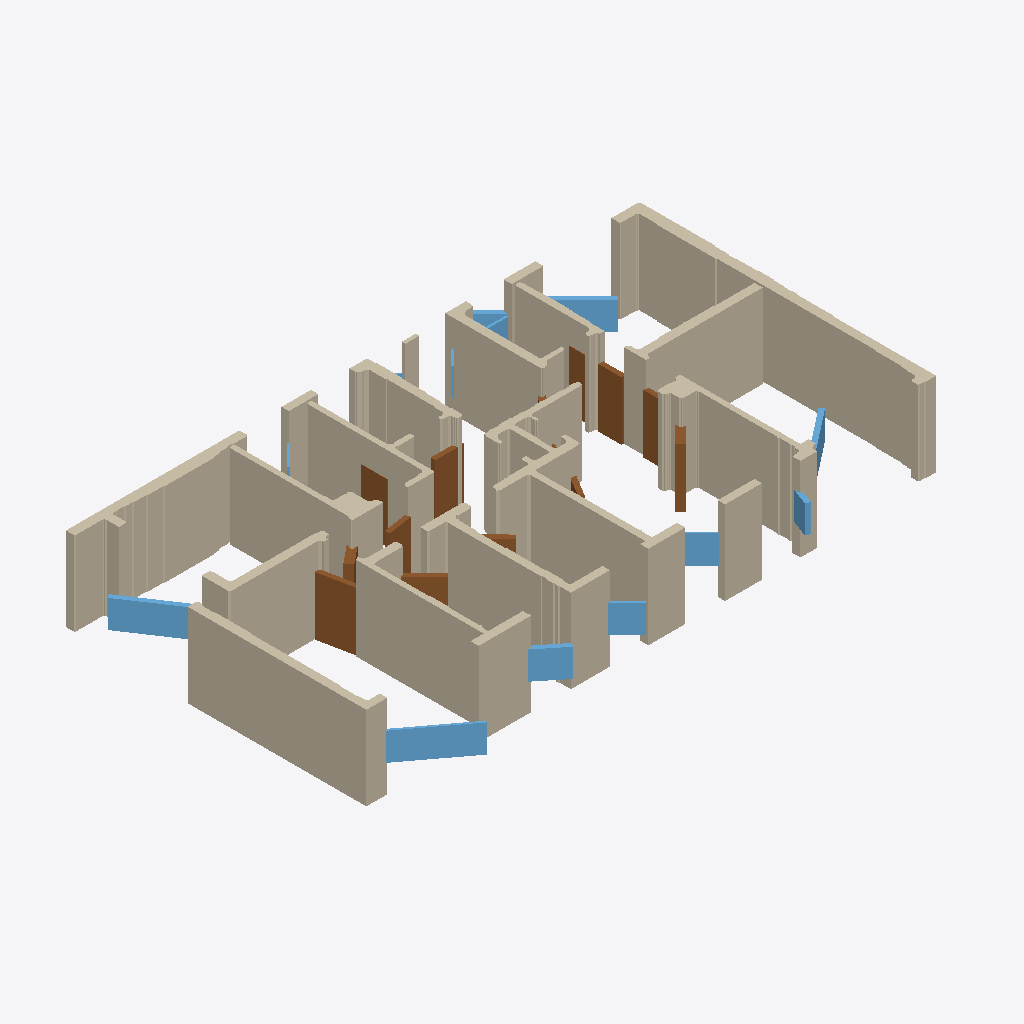
Isometric view of an IFC building model (IFC-SPF (STEP), schema IFC4, length unit millimetre), seen from the south-west, elements coloured by IFC class: 50 walls (beige), 13 doors (brown), 12 windows (light blue).
Extent 20.8 m × 13.2 m × 3.0 m (x, y, z). Storeys (1): EG at 0.00 m. Elements (231): 202 IfcWallStandardCase, 15 IfcWindow, 14 IfcDoor.

HEADER;
FILE_DESCRIPTION(('ViewDefinition[DesignTransferView]'),'2;1');
FILE_NAME('null','2025-11-07T02:25:54+01:00',(''),(''),'IfcOpenShell 0.7.10','IfcOpenShell 0.7.10','');
FILE_SCHEMA(('IFC4'));
ENDSEC;
DATA;
#1=IFCPROJECT('07zO80S09C_xIhPHnq4tRq',$,'Bimify Project',$,$,$,$,(#10),#5);
#12=IFCSITE('2u9XJfIrHByfISWjxW13TW',$,'Site',$,$,#22,$,$,$,$,$,$,$,$);
#13=IFCBUILDING('0h$DSqmFz5ABC$ueFYEMpR',$,'Building',$,$,#27,$,$,$,$,$,$);
#14=IFCBUILDINGSTOREY('2dEL4EuAvFzeUCBGoXPgcF',$,'EG',$,$,#32,$,$,$,0.0);
#14103=IFCWALLSTANDARDCASE('1CcaWZ5ojDfBS61BZrm3EA',$,'Wall_118',$,'ExternalWall',#14220,#14215,$,.STANDARD.);
#16109=IFCWALLSTANDARDCASE('2h7WzIw5L8iQM5aZ0xmRpU',$,'Wall_135',$,'ExternalWall',#16212,#16207,$,.STANDARD.);
#17149=IFCWALLSTANDARDCASE('1n3g$D0tD5L9J54CaO0Jkr',$,'Wall_145',$,'ExternalWall',#17260,#17255,$,.STANDARD.);
#5834=IFCWALLSTANDARDCASE('3UEUcVZNj5PBu9nCYIrkRL',$,'Wall_30',$,'InternalWall',#5940,#5935,$,.STANDARD.);
#8895=IFCWALLSTANDARDCASE('2S49SWWHz0oBUuB$18wxJE',$,'Wall_58',$,'InternalWall',#8999,#8994,$,.STANDARD.);
#9900=IFCWALLSTANDARDCASE('02jrrErRrB8wvXCygtBJwr',$,'Wall_68',$,'InternalWall',#9988,#9983,$,.STANDARD.);
#6797=IFCWALLSTANDARDCASE('2nAdS8dFjEBPvGrZfJwH$g',$,'Wall_39',$,'InternalWall',#6909,#6904,$,.STANDARD.);
#554=IFCWALLSTANDARDCASE('1bw3WHy4n8Gf1OVQtZl2_J',$,'Wall_6',$,'InternalWall',#773,#768,$,.STANDARD.);
#21206=IFCWALLSTANDARDCASE('0WPpSh2J5FUB0mNNJ2uc51',$,'Wall_187',$,'ExternalWall',#21284,#21279,$,.STANDARD.);
#20616=IFCWALLSTANDARDCASE('3RmbEA3_v7ZwvJv9pYDxKh',$,'Wall_180',$,'InternalWall',#20697,#20692,$,.STANDARD.);
#8365=IFCWALLSTANDARDCASE('11ZPTF9NH9jPe9JxX2LD5T',$,'Wall_53',$,'InternalWall',#8470,#8465,$,.STANDARD.);
#11058=IFCWALLSTANDARDCASE('2r_DtWqvf0MOqbmBrjwlZ6',$,'Wall_82',$,'InternalWall',#11155,#11150,$,.STANDARD.);
#8153=IFCWALLSTANDARDCASE('322ziFbHj0VRl7aYAohVVH',$,'Wall_51',$,'InternalWall',#8258,#8253,$,.STANDARD.);
#138=IFCWALLSTANDARDCASE('0T$NtboBP1m8Lkun11Gr21',$,'Wall_2',$,'InternalWall',#241,#236,$,.STANDARD.);
#11640=IFCWALLSTANDARDCASE('22ETuNqITC_eSmgMsgCP_b',$,'Wall_89',$,'ExternalWall',#11711,#11706,$,.STANDARD.);
#10698=IFCWALLSTANDARDCASE('2USx1l9XP1dAID8v4AXbKh',$,'Wall_77',$,'ExternalWall',#10769,#10764,$,.STANDARD.);
#11352=IFCWALLSTANDARDCASE('04lAd$FCfCwPYegbwxFolf',$,'Wall_85',$,'ExternalWall',#11423,#11418,$,.STANDARD.);
#33=IFCWALLSTANDARDCASE('1rw7i8Uwn2IvFHk_Qw0p80',$,'Wall_1',$,'InternalWall',#137,#132,$,.STANDARD.);
#12956=IFCWALLSTANDARDCASE('27MISHa5nC8fROTPH0Fagz',$,'Wall_107',$,'InternalWall',#13056,#13051,$,.STANDARD.);
#11928=IFCWALLSTANDARDCASE('0ZBM$4GYb5LwHw_ihKSaV_',$,'Wall_93',$,'ExternalWall',#12003,#11998,$,.STANDARD.);
#13461=IFCWALLSTANDARDCASE('1nKpj4VEz7eQ$Ki4Vw6NA9',$,'Wall_112',$,'ExternalWall',#13567,#13562,$,.STANDARD.);
#22836=IFCWINDOW('12p6mryAzEhBJ3p8xIqLIC',$,'Window',$,$,#23813,#23808,$,$,$,$,$,$);
#13360=IFCWALLSTANDARDCASE('1vSXJouqz6iRDx0y2DxuHv',$,'Wall_111',$,'InternalWall',#13460,#13455,$,.STANDARD.);
#22776=IFCDOOR('0X6$xCMM54wPCtoTDh2AVd',$,'Door',$,$,#23213,#23208,$,$,$,$,$,$);
#22851=IFCWINDOW('0_emD3S4H75R2dzxJS25t7',$,'Window',$,$,#23966,#23961,$,$,$,$,$,$);
#12232=IFCWALLSTANDARDCASE('0NI4YAkWj7ButwxYLx$KEx',$,'Wall_97',$,'ExternalWall',#12307,#12302,$,.STANDARD.);
#18717=IFCWALLSTANDARDCASE('3xCazTb$L8JxxR5DZDZrEM',$,'Wall_159',$,'InternalWall',#18825,#18820,$,.STANDARD.);
#22831=IFCDOOR('2QMoQeJI9BWQH4BtILQ51a',$,'Door',$,$,#23764,#23759,$,$,$,$,$,$);
#19776=IFCWALLSTANDARDCASE('31oMiDcPb54u0ZQo0$KkZl',$,'Wall_170',$,'ExternalWall',#19867,#19862,$,.STANDARD.);
#22781=IFCDOOR('0Y_KWapSvFlxrwLojUlhWL',$,'Door',$,$,#23262,#23257,$,$,$,$,$,$);
#22796=IFCWINDOW('0QWhPs$hHCmR4vZemYVNRI',$,'Window',$,$,#23409,#23404,$,$,$,$,$,$);
#21810=IFCWALLSTANDARDCASE('25$_MLboz47AxthNgD_uyU',$,'Wall_195',$,'ExternalWall',#21926,#21921,$,.STANDARD.);
#22811=IFCWINDOW('3OYmnOIL5DDeDt5Nvi4y69',$,'Window',$,$,#23560,#23555,$,$,$,$,$,$);
#12380=IFCWALLSTANDARDCASE('2ywRcxI1D6QfuaTb$gFLPJ',$,'Wall_99',$,'ExternalWall',#12451,#12446,$,.STANDARD.);
#22801=IFCWINDOW('0dKecJPib9TAJRbCS16jug',$,'Window',$,$,#23460,#23455,$,$,$,$,$,$);
#9420=IFCWALLSTANDARDCASE('3SKwPPJL1DxRyv6YUVOFfI',$,'Wall_63',$,'ExternalWall',#9515,#9510,$,.STANDARD.);
#22821=IFCWINDOW('1_sDZ8lmX8ZPKSWtX8kSXE',$,'Window',$,$,#23662,#23657,$,$,$,$,$,$);
#10610=IFCWALLSTANDARDCASE('06Qu9k23bAcv6zHygBj6n0',$,'Wall_76',$,'ExternalWall',#10697,#10692,$,.STANDARD.);
#22786=IFCDOOR('0XqvtIENfCLRAAcbqEcthH',$,'Door',$,$,#23311,#23306,$,$,$,$,$,$);
#16941=IFCWALLSTANDARDCASE('2wzGSiIpHAxeJA8rJbnqbv',$,'Wall_143',$,'ExternalWall',#17044,#17039,$,.STANDARD.);
#20328=IFCWALLSTANDARDCASE('0w56H72zD9JBngRcVeEimF',$,'Wall_176',$,'InternalWall',#20399,#20394,$,.STANDARD.);
#10522=IFCWALLSTANDARDCASE('1MRcCcbdjDr9KO0XqD$Bns',$,'Wall_75',$,'ExternalWall',#10609,#10604,$,.STANDARD.);
#22756=IFCDOOR('2eMqrL5ZrDDfsfg4k$uJcH',$,'Door',$,$,#23017,#23012,$,$,$,$,$,$);
#22751=IFCDOOR('0HVZlcG_PESAoN5YOg65py',$,'Door',$,$,#22968,#22963,$,$,$,$,$,$);
#22746=IFCDOOR('3oKFaq3pz5kxy$EcHTjPGb',$,'Door',$,$,#22919,#22914,$,$,$,$,$,$);
#3414=IFCWALLSTANDARDCASE('1rifXS0q1CnA95rFeztw5E',$,'Wall_19',$,'InternalWall',#3633,#3628,$,.STANDARD.);
#22771=IFCDOOR('3tE9G0P011ehgZFE3$vyIo',$,'Door',$,$,#23164,#23159,$,$,$,$,$,$);
#12596=IFCWALLSTANDARDCASE('20$D9gFXf7twEe9Vy_UZ4M',$,'Wall_102',$,'ExternalWall',#12667,#12662,$,.STANDARD.);
#21522=IFCWALLSTANDARDCASE('1ZsW0djIPCFQa_rZnSozHJ',$,'Wall_191',$,'ExternalWall',#21593,#21588,$,.STANDARD.);
#12308=IFCWALLSTANDARDCASE('0fg75BgeT8lu$NIy88IBwK',$,'Wall_98',$,'ExternalWall',#12379,#12374,$,.STANDARD.);
#9000=IFCWALLSTANDARDCASE('3$4732x$P2VhmReROqluRT',$,'Wall_59',$,'InternalWall',#9104,#9099,$,.STANDARD.);
#22791=IFCDOOR('380dIH7nz2tRbun0TXbuAI',$,'Door',$,$,#23360,#23355,$,$,$,$,$,$);
#9516=IFCWALLSTANDARDCASE('13BLbro4j9UwFN8OPnf67f',$,'Wall_64',$,'ExternalWall',#9611,#9606,$,.STANDARD.);
#22826=IFCWINDOW('1FsHBbsmrErhKCtoZnq$MJ',$,'Window',$,$,#23713,#23708,$,$,$,$,$,$);
#22861=IFCWINDOW('3EGsz1imXFiAsBhhfXwbdo',$,'Window',$,$,#24066,#24061,$,$,$,$,$,$);
#11156=IFCWALLSTANDARDCASE('1bVYKyheHDaxidYLM6Hydc',$,'Wall_83',$,'InternalWall',#11253,#11248,$,.STANDARD.);
#22761=IFCDOOR('3$KWdBqFvBKBIAHBF28Qvy',$,'Door',$,$,#23066,#23061,$,$,$,$,$,$);
#22846=IFCWINDOW('1xdTAgC$P0yuGSG8Qm8Tqd',$,'Window',$,$,#23915,#23910,$,$,$,$,$,$);
#22856=IFCDOOR('2k3b6ilYL3NOlAXCJmMswK',$,'Door',$,$,#24017,#24012,$,$,$,$,$,$);
#9612=IFCWALLSTANDARDCASE('1PElFrOxbAUhudh5u3dcbO',$,'Wall_65',$,'ExternalWall',#9707,#9702,$,.STANDARD.);
#242=IFCWALLSTANDARDCASE('1h2Z4kDbr8XfDNhUmkpoCP',$,'Wall_3',$,'InternalWall',#345,#340,$,.STANDARD.);
#6583=IFCWALLSTANDARDCASE('2aXzPGlMD2N9lyUXJnGpad',$,'Wall_37',$,'InternalWall',#6689,#6684,$,.STANDARD.);
#20948=IFCWALLSTANDARDCASE('1SdwdItKj48xnysu4U42Qo',$,'Wall_184',$,'ExternalWall',#21033,#21028,$,.STANDARD.);
#22886=IFCWINDOW('0vqS62vVb3CxrhX_e6uzRr',$,'Window',$,$,#24319,#24314,$,$,$,$,$,$);
#19554=IFCWALLSTANDARDCASE('1Iun6DJAb6sQf5ApJh1g6N',$,'Wall_167',$,'ExternalWall',#19627,#19622,$,.STANDARD.);
#12740=IFCWALLSTANDARDCASE('1PHRQJKp57uRzmCf81j1ut',$,'Wall_104',$,'ExternalWall',#12811,#12806,$,.STANDARD.);
#22806=IFCDOOR('18swexLwn5Mv_erwWiqiAb',$,'Door',$,$,#23511,#23506,$,$,$,$,$,$);
#12812=IFCWALLSTANDARDCASE('1p4TM56GLCIha0LNcM6S$S',$,'Wall_105',$,'ExternalWall',#12883,#12878,$,.STANDARD.);
#22866=IFCWINDOW('3iqXZcCO14nREneBnQaKmu',$,'Window',$,$,#24117,#24112,$,$,$,$,$,$);
#22816=IFCWINDOW('1_lYUSZ1T2pw6N2udPmqTH',$,'Window',$,$,#23611,#23606,$,$,$,$,$,$);
#11496=IFCWALLSTANDARDCASE('3tyGaOEYjBeOwZZzrSbHNv',$,'Wall_87',$,'ExternalWall',#11567,#11562,$,.STANDARD.);
#9989=IFCWALLSTANDARDCASE('0GceIfw4v2Vg1GUdplVTHC',$,'Wall_69',$,'InternalWall',#10077,#10072,$,.STANDARD.);
#7814=IFCWALLSTANDARDCASE('17h_zrAjv6huidK$Mo51Zx',$,'Wall_48',$,'InternalWall',#7926,#7921,$,.STANDARD.);
#22766=IFCDOOR('0jpTMODlH0uBSAjhAQ_rem',$,'Door',$,$,#23115,#23110,$,$,$,$,$,$);
#19480=IFCWALLSTANDARDCASE('2M7MUQf45De8d1Nh4G1Z7F',$,'Wall_166',$,'ExternalWall',#19553,#19548,$,.STANDARD.);
ENDSEC;